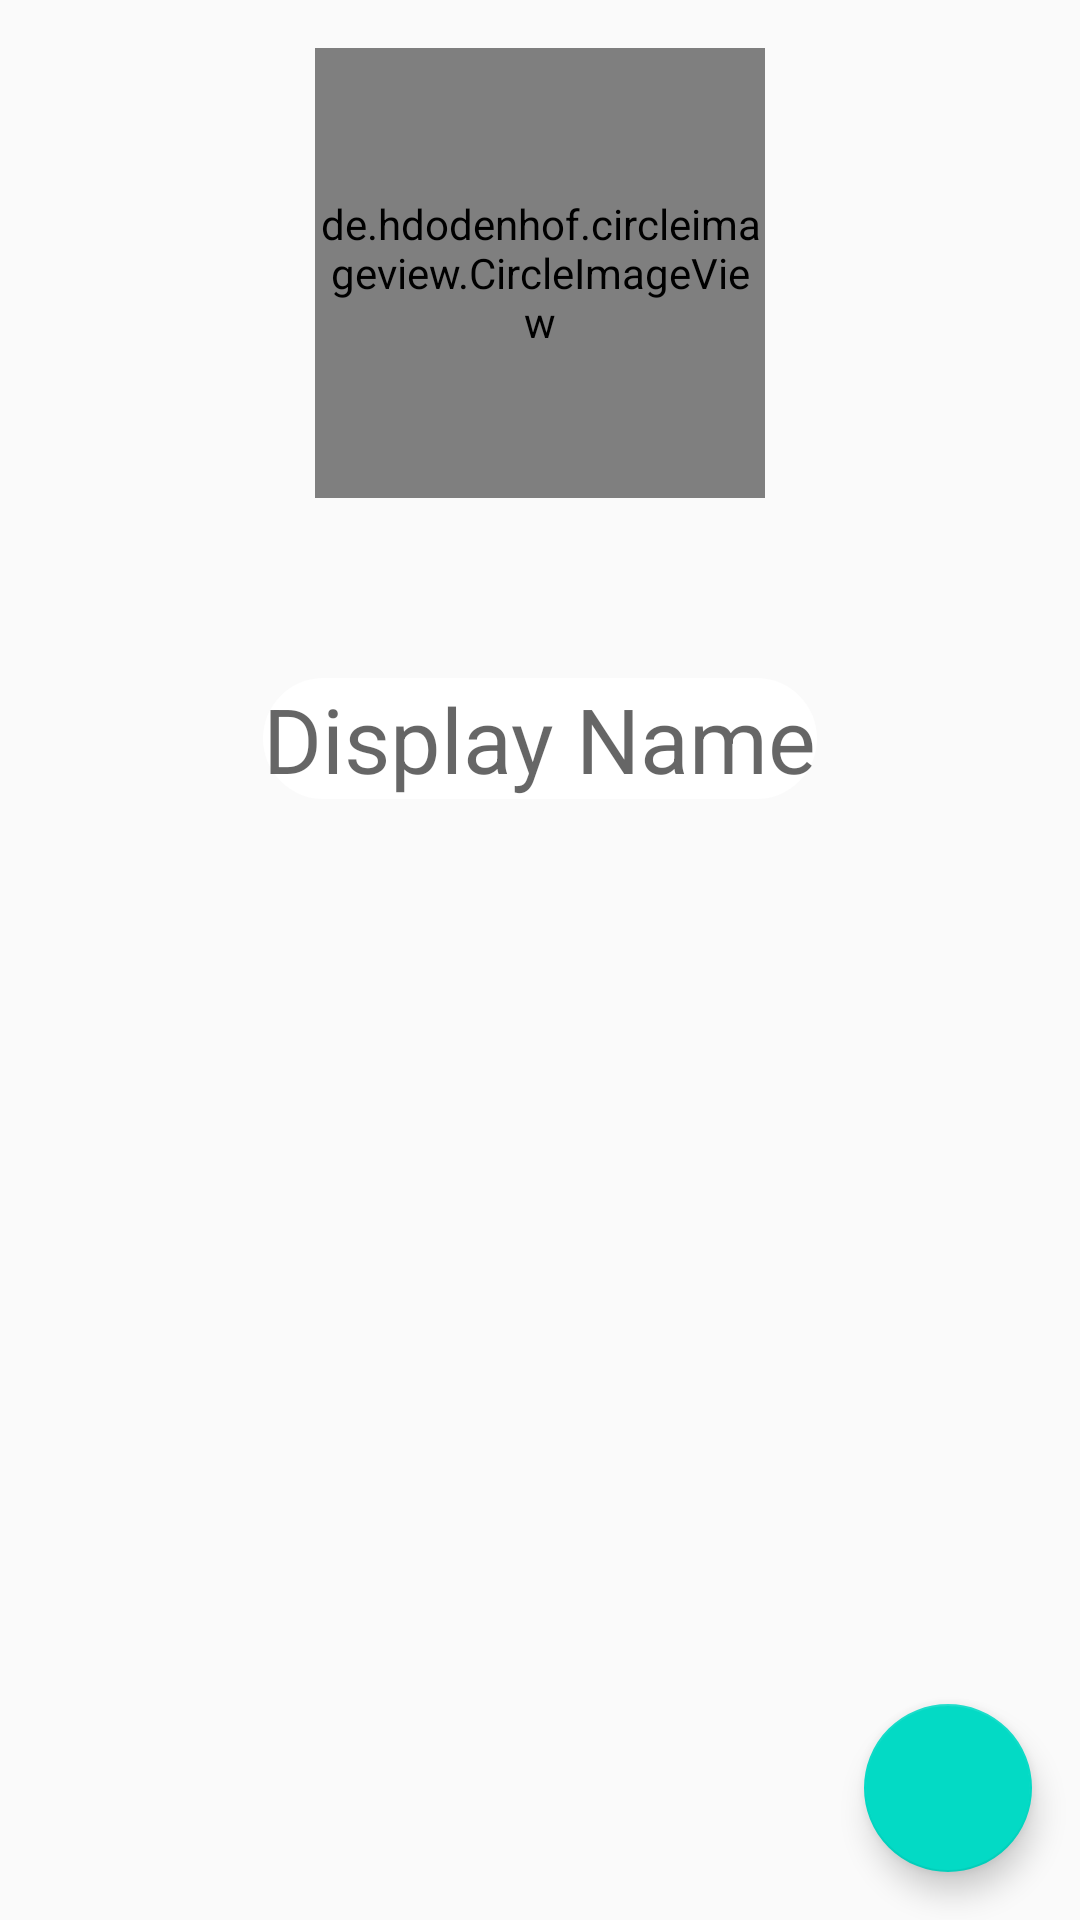

Layout XML and referenced resources for this Android screen:
<!-- AndroidManifest.xml: application theme AppTheme.NoActionBar -->
<!-- res/layout/activity_settings.xml -->
<?xml version="1.0" encoding="utf-8"?>
<RelativeLayout xmlns:android="http://schemas.android.com/apk/res/android"
    xmlns:app="http://schemas.android.com/apk/res-auto"
    xmlns:tools="http://schemas.android.com/tools"
    android:layout_width="match_parent"
    android:layout_height="match_parent"
    android:id="@+id/activity_settings"
    tools:context=".SettingsActivity">

    <de.hdodenhof.circleimageview.CircleImageView
        android:layout_width="@dimen/circle_view_diameter"
        android:layout_height="@dimen/circle_view_diameter"
        android:layout_centerHorizontal="true"
        android:layout_marginTop="@dimen/activity_vertical_margin"
        android:id="@+id/profile_pic"
        android:src="@drawable/profile"
        app:civ_border_color="@color/colorPrimaryDark"
        app:civ_border_width="2dp"/>

    <EditText
        android:layout_width="wrap_content"
        android:layout_height="wrap_content"
        android:hint="@string/display_name"
        android:background="@drawable/input"
        android:drawableStart="@drawable/username"
        android:layout_below="@+id/profile_pic"
        android:layout_centerHorizontal="true"
        android:layout_marginTop="60dp"
        android:textSize="30sp"
        android:id="@+id/settings_display_name"/>


    <com.google.android.material.floatingactionbutton.FloatingActionButton
        android:layout_width="wrap_content"
        android:layout_height="wrap_content"
        android:id="@+id/edit_profile_pic"
        android:layout_alignParentEnd="true"
        android:layout_alignParentBottom="true"
        android:layout_marginBottom="16dp"
        android:layout_marginEnd="16dp"
        android:src="@drawable/settings"/>

</RelativeLayout>
<!-- resources referenced by this layout -->
<resources>
  <dimen name="activity_vertical_margin">16dp</dimen>
  <dimen name="circle_view_diameter">150dp</dimen>
  <!-- drawable input (drawable) -->
  <?xml version="1.0" encoding="utf-8"?>
  <shape xmlns:android="http://schemas.android.com/apk/res/android"
  
      >
      <solid android:color="#ffffff"/>
      <corners android:radius="@dimen/input_xml_radius"></corners>
  
  </shape>
  <string name="display_name">Display Name</string>
  <style name="AppTheme.NoActionBar">
          <item name="windowActionBar">false</item>
          <item name="windowNoTitle">true</item>
      </style>
  <dimen name="input_xml_radius">30dp</dimen>
  <!-- not gathered from this repository: default colours our renderer supplied (Android Studio template values) -->
  <color name="colorPrimaryDark">#FF3700B3</color>
</resources>
